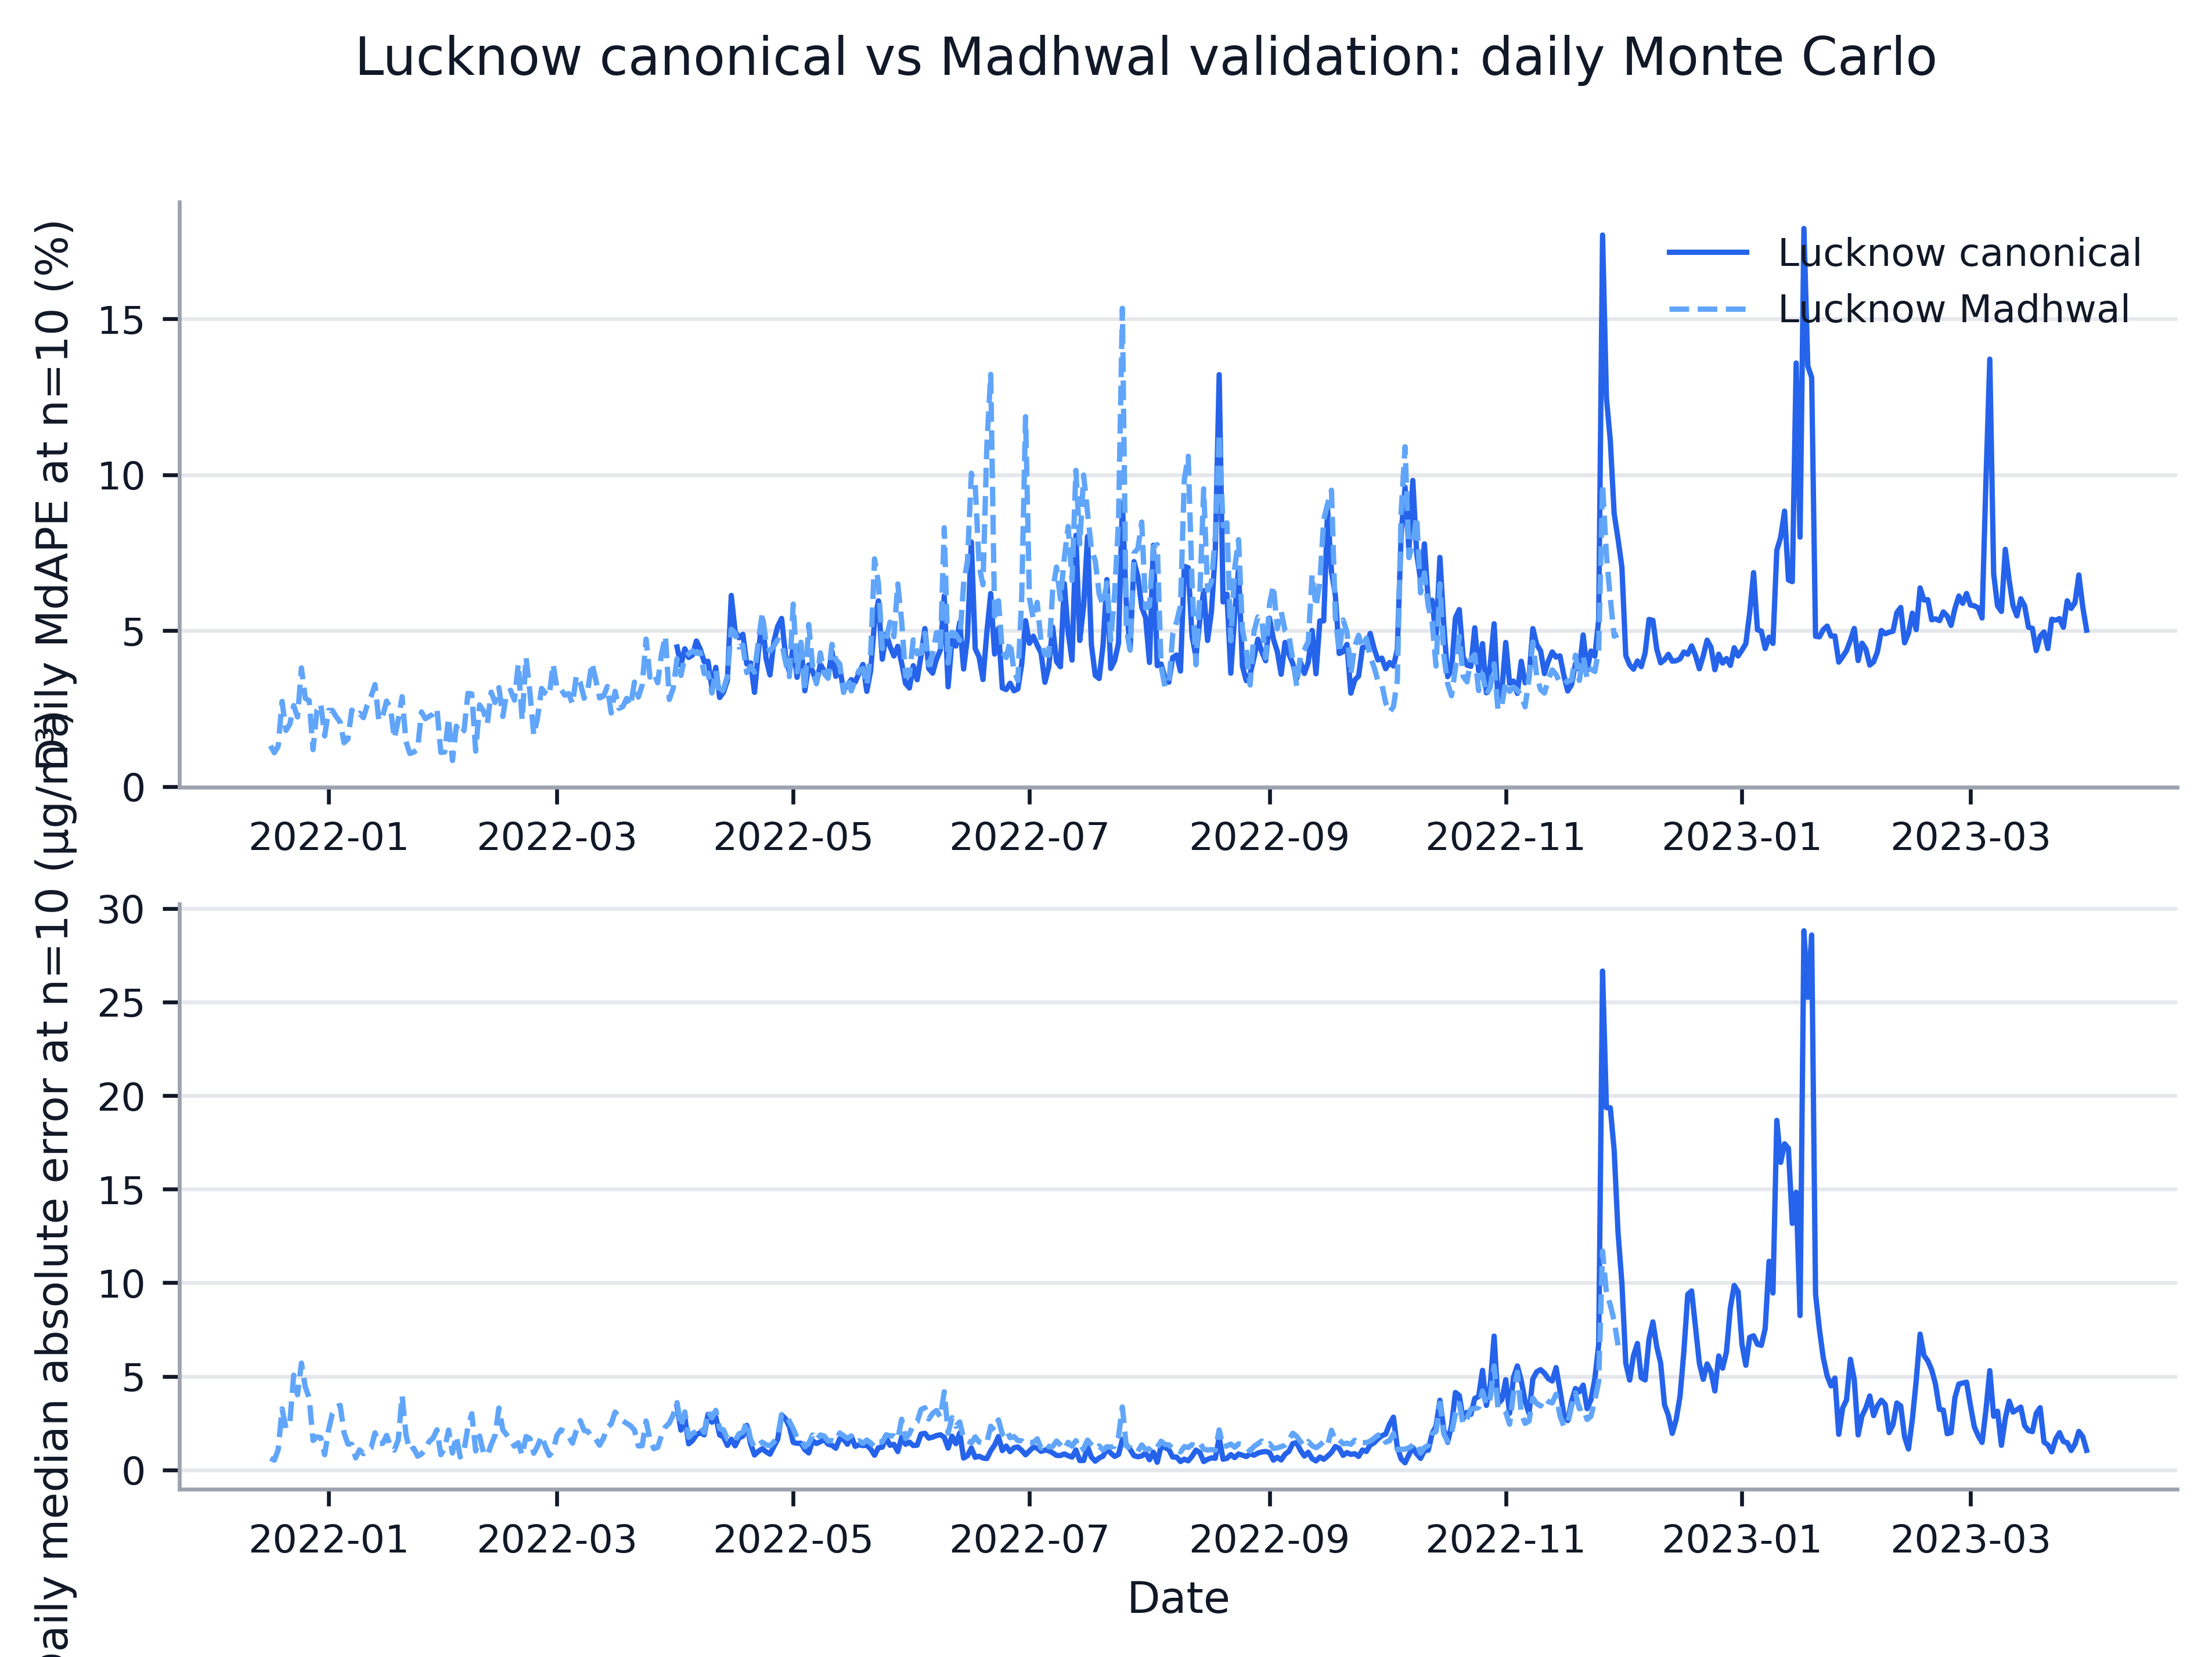

Values plotted in this chart, from the file beside it:
dataset_key, date, n_sensors_available, reference_mean_ugm3, ape_median_pct, ape_p95_pct, absolute_error_median_ugm3, absolute_error_p95_ugm3
lucknow_lcs, 2022-04-01, 57, 75.6, 4.482, 12.91, 3.389, 9.759
lucknow_lcs, 2022-04-02, 56, 54.48, 3.895, 11.21, 2.122, 6.107
lucknow_lcs, 2022-04-03, 55, 63.77, 4.424, 12.53, 2.821, 7.991
lucknow_lcs, 2022-04-04, 57, 33.56, 4.144, 11.9, 1.391, 3.993
lucknow_lcs, 2022-04-05, 57, 37.09, 4.223, 12.15, 1.566, 4.508
lucknow_lcs, 2022-04-06, 56, 40.12, 4.675, 13.53, 1.876, 5.429
lucknow_lcs, 2022-04-07, 55, 45.15, 4.411, 12.56, 1.992, 5.672
lucknow_lcs, 2022-04-08, 55, 46.63, 4.01, 11.81, 1.87, 5.506
lucknow_lcs, 2022-04-09, 55, 73.69, 4.021, 11.47, 2.963, 8.45
lucknow_lcs, 2022-04-10, 54, 80.2, 3.175, 9.084, 2.547, 7.285
lucknow_lcs, 2022-04-11, 53, 73.97, 3.829, 11.16, 2.832, 8.257
lucknow_lcs, 2022-04-12, 55, 65.15, 2.86, 8.362, 1.863, 5.448
lucknow_lcs, 2022-04-13, 55, 58.15, 3.031, 8.53, 1.763, 4.96
lucknow_lcs, 2022-04-14, 54, 38.25, 3.413, 9.783, 1.305, 3.742
lucknow_lcs, 2022-04-15, 56, 26.67, 6.136, 16.78, 1.637, 4.476
lucknow_lcs, 2022-04-16, 56, 25.79, 4.975, 14.11, 1.283, 3.639
lucknow_lcs, 2022-04-17, 57, 35.7, 4.775, 13.84, 1.705, 4.94
lucknow_lcs, 2022-04-18, 56, 36.83, 4.887, 14.33, 1.8, 5.279
lucknow_lcs, 2022-04-19, 55, 60.31, 3.938, 11.43, 2.375, 6.895
lucknow_lcs, 2022-04-20, 55, 34.91, 3.969, 11.26, 1.386, 3.933
lucknow_lcs, 2022-04-21, 54, 26.21, 3.025, 8.488, 0.7928, 2.224
lucknow_lcs, 2022-04-22, 55, 22.89, 4.32, 12.5, 0.9887, 2.862
lucknow_lcs, 2022-04-23, 54, 20.95, 5.386, 15.18, 1.128, 3.181
lucknow_lcs, 2022-04-24, 52, 23.47, 4.108, 11.64, 0.9641, 2.733
lucknow_lcs, 2022-04-25, 54, 23.31, 3.585, 10.24, 0.8356, 2.388
lucknow_lcs, 2022-04-26, 57, 26.76, 4.655, 12.94, 1.246, 3.463
lucknow_lcs, 2022-04-27, 60, 31.65, 5.147, 14.33, 1.629, 4.535
lucknow_lcs, 2022-04-28, 62, 54.28, 5.397, 15.43, 2.929, 8.373
lucknow_lcs, 2022-04-29, 60, 64.95, 4.208, 11.69, 2.733, 7.59
lucknow_lcs, 2022-04-30, 61, 63.08, 3.673, 10.21, 2.317, 6.439
lucknow_lcs, 2022-05-01, 62, 32.53, 4.503, 15.09, 1.465, 4.907
lucknow_lcs, 2022-05-02, 66, 40.33, 3.508, 10.1, 1.415, 4.073
lucknow_lcs, 2022-05-03, 66, 31.05, 4.572, 12.25, 1.42, 3.802
lucknow_lcs, 2022-05-04, 66, 35.14, 3.076, 8.769, 1.081, 3.082
lucknow_lcs, 2022-05-05, 65, 23.15, 3.907, 11.17, 0.9047, 2.585
lucknow_lcs, 2022-05-06, 64, 41.8, 3.715, 10.52, 1.553, 4.397
lucknow_lcs, 2022-05-07, 65, 42.26, 3.331, 9.597, 1.408, 4.055
lucknow_lcs, 2022-05-08, 63, 38.26, 3.924, 11.29, 1.501, 4.32
lucknow_lcs, 2022-05-09, 67, 43.68, 3.707, 10.69, 1.619, 4.67
lucknow_lcs, 2022-05-10, 65, 38.92, 3.517, 10.03, 1.369, 3.902
lucknow_lcs, 2022-05-11, 62, 30.18, 4.344, 12.35, 1.311, 3.726
lucknow_lcs, 2022-05-12, 62, 32.59, 3.538, 10.1, 1.153, 3.291
lucknow_lcs, 2022-05-13, 62, 43.47, 3.829, 10.73, 1.664, 4.666
lucknow_lcs, 2022-05-14, 62, 52.84, 3.086, 8.721, 1.63, 4.608
lucknow_lcs, 2022-05-15, 60, 42, 3.257, 9.074, 1.368, 3.811
lucknow_lcs, 2022-05-16, 60, 52.05, 3.435, 9.731, 1.788, 5.065
lucknow_lcs, 2022-05-17, 59, 37.42, 3.35, 9.518, 1.254, 3.561
lucknow_lcs, 2022-05-18, 62, 36.83, 3.644, 10.21, 1.342, 3.762
lucknow_lcs, 2022-05-19, 60, 33.03, 3.92, 11.11, 1.295, 3.671
lucknow_lcs, 2022-05-20, 61, 43.06, 3.058, 8.679, 1.317, 3.738
lucknow_lcs, 2022-05-21, 58, 29.77, 3.724, 10.76, 1.109, 3.205
lucknow_lcs, 2022-05-22, 57, 14.75, 5.293, 14.54, 0.7807, 2.145
lucknow_lcs, 2022-05-23, 60, 19.83, 5.961, 15.73, 1.182, 3.12
lucknow_lcs, 2022-05-24, 61, 29.67, 4.09, 11.5, 1.214, 3.411
lucknow_lcs, 2022-05-25, 60, 35.09, 4.905, 13.82, 1.721, 4.848
lucknow_lcs, 2022-05-26, 58, 29.12, 4.5, 12.87, 1.31, 3.747
lucknow_lcs, 2022-05-27, 57, 32.5, 4.193, 11.92, 1.363, 3.873
lucknow_lcs, 2022-05-28, 55, 21.68, 4.503, 13.04, 0.9764, 2.828
lucknow_lcs, 2022-05-29, 57, 43.91, 3.968, 11.05, 1.743, 4.854
lucknow_lcs, 2022-05-30, 58, 41.24, 3.314, 9.701, 1.367, 4.001
... 654 more rows
